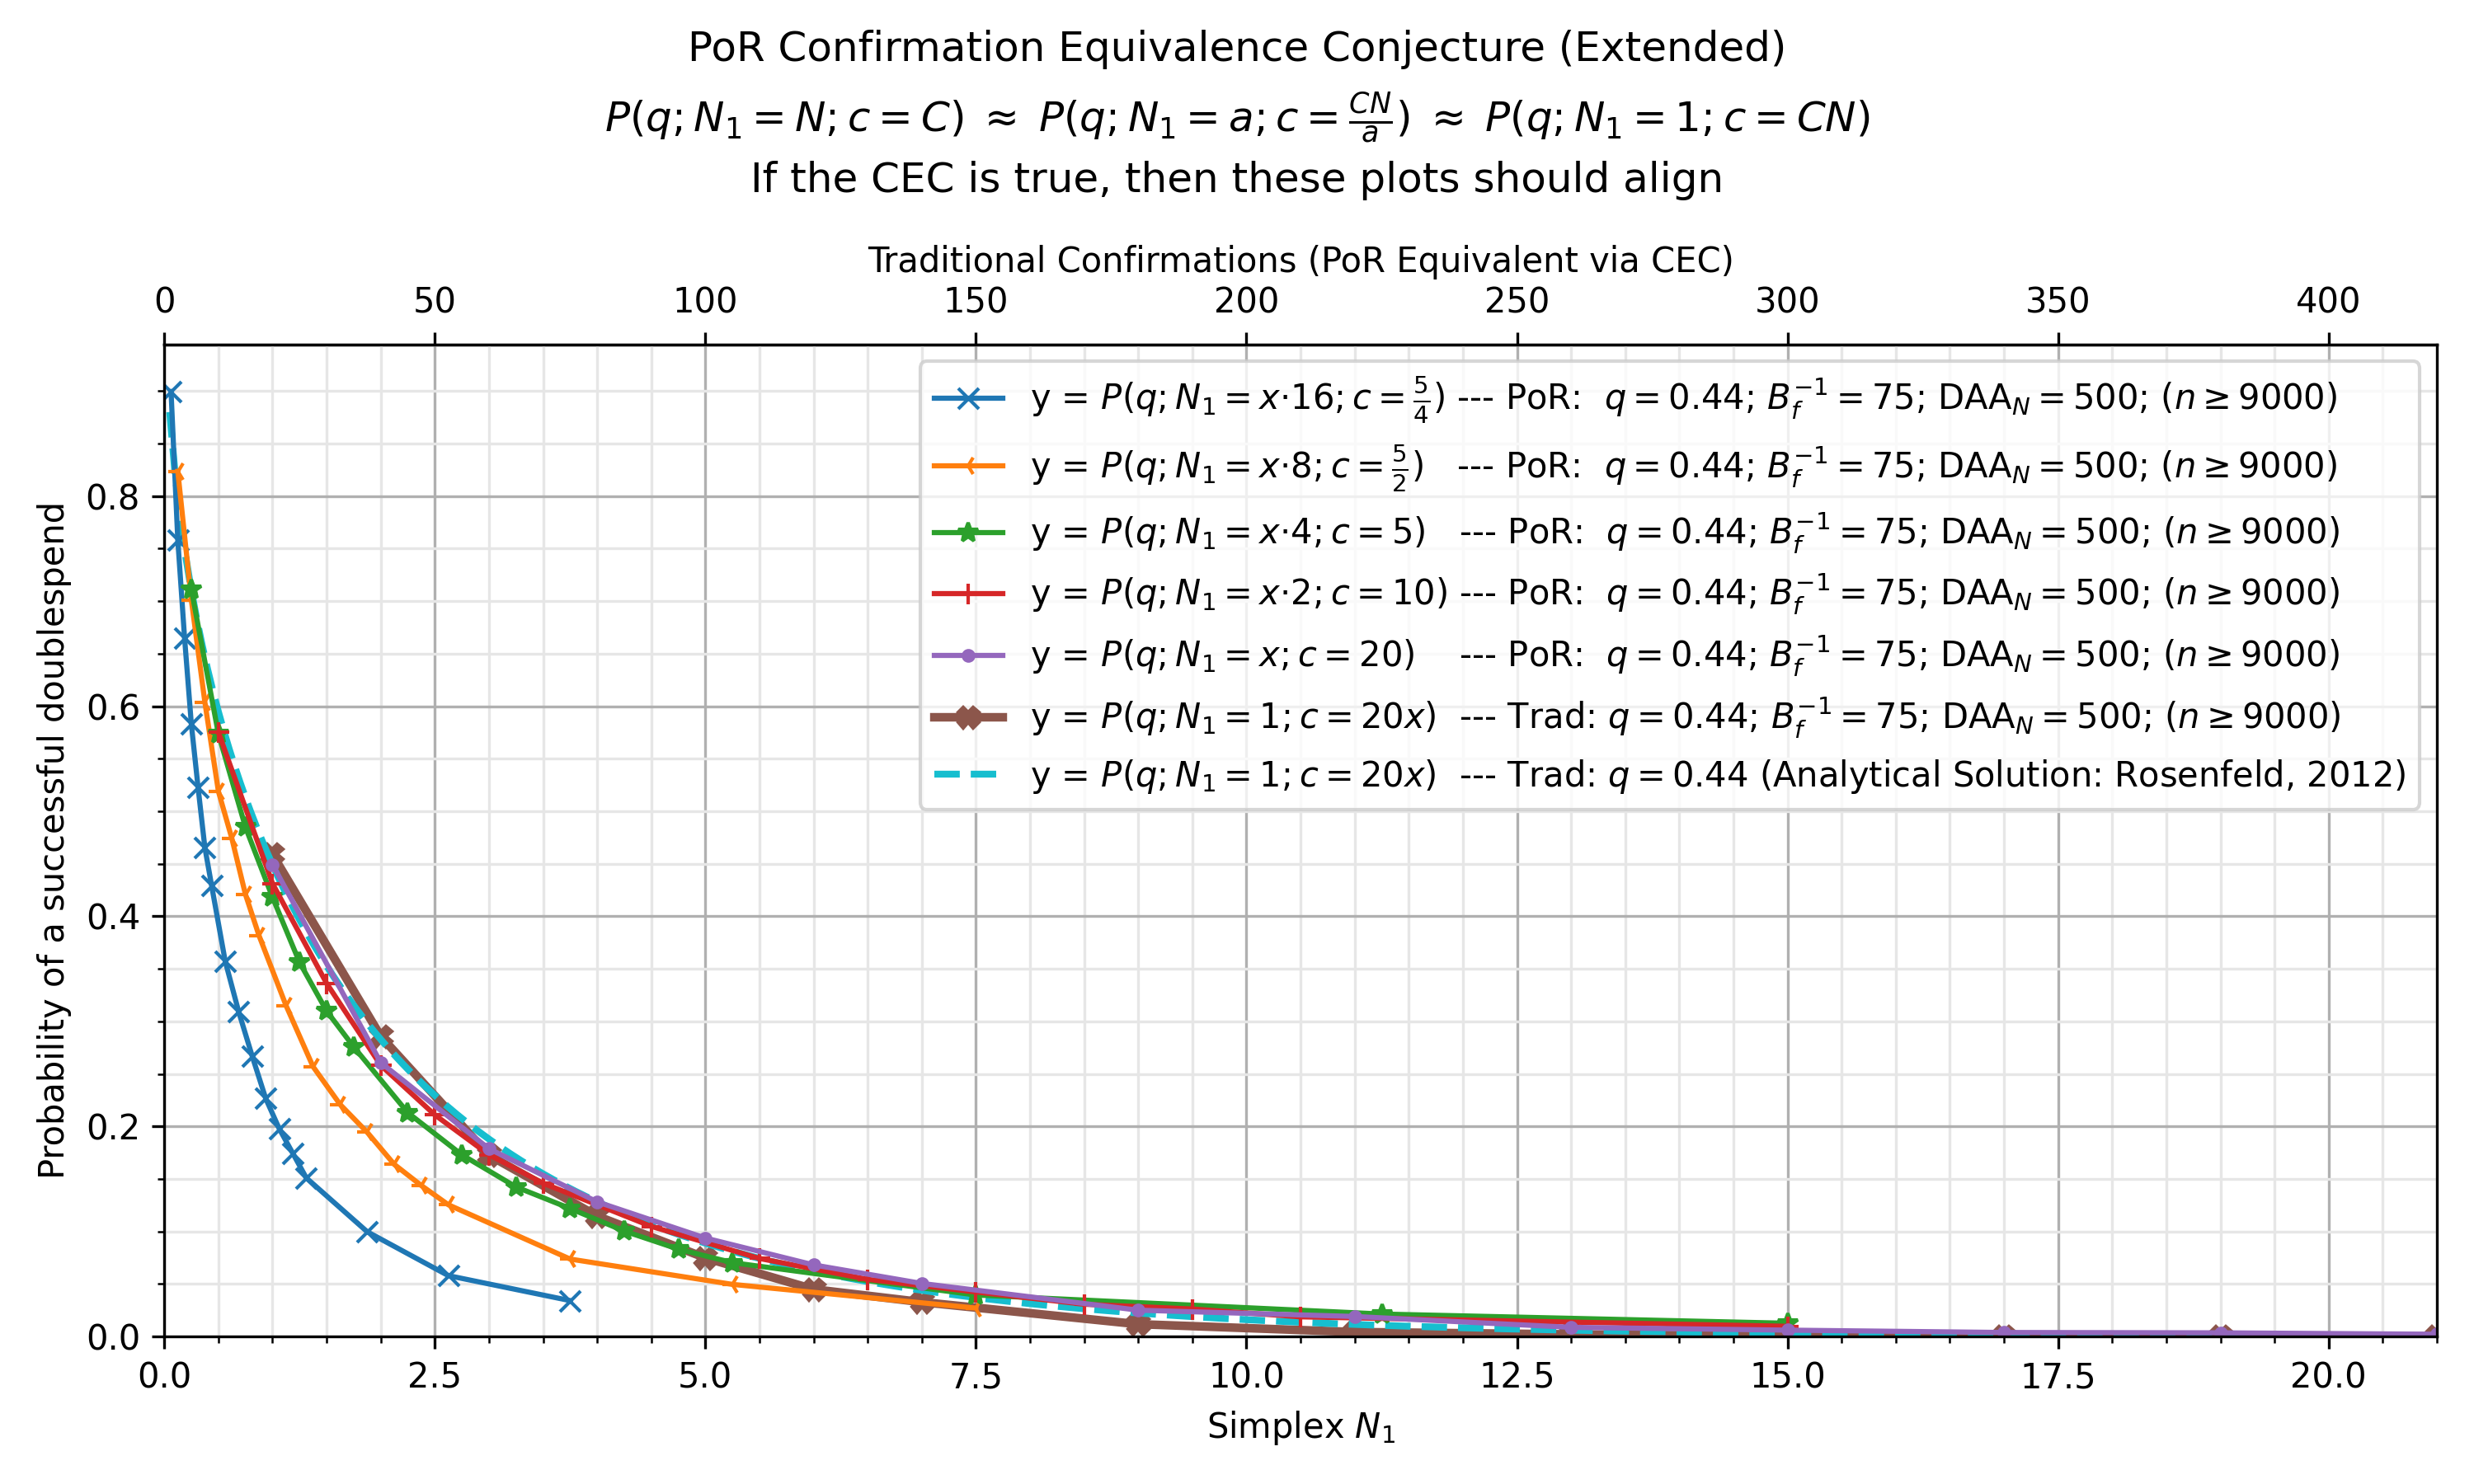

The table this chart was drawn from, first rows:
, kls=results&ty=por&q=0.44&ds=1.25&daa=50…, kls=results&ty=por&q=0.44&ds=2.5&daa=500…, kls=results&ty=por&q=0.44&ds=5&daa=500&s…, kls=results&ty=por&q=0.44&ds=10&daa=500&…, kls=results&ty=por&q=0.44&ds=20&daa=500&…, kls=results&ty=trad&q=0.44&ds=20&daa=500…, kls=analytical&ty=trad&q=0.44&ds=20.0&da…
0.05, , , , , , , 0.88
0.0625, 0.8996, , , , , , 
0.1, , , , , , , 0.8209
0.125, 0.758, 0.8236, , , , , 
0.15, , , , , , , 0.7772
0.1875, 0.665, , , , , , 
0.2, , , , , , , 0.7412
0.25, 0.583, 0.7012, 0.7113, , , , 0.7103
0.3, , , , , , , 0.6828
0.3125, 0.5224, , , , , , 
0.35, , , , , , , 0.658
0.375, 0.4656, 0.6039, , , , , 
0.4, , , , , , , 0.6353
0.4375, 0.4292, , , , , , 
0.45, , , , , , , 0.6143
0.5, , 0.519, 0.5737, 0.5752, , , 0.5948
0.55, , , , , , , 0.5765
0.5625, 0.3576, , , , , , 
0.6, , , , , , , 0.5593
0.625, , 0.4739, , , , , 
0.65, , , , , , , 0.543
0.6875, 0.3092, , , , , , 
0.7, , , , , , , 0.5276
0.75, , 0.4209, 0.4849, , , , 0.513
0.8, , , , , , , 0.499
0.8125, 0.2669, , , , , , 
0.85, , , , , , , 0.4857
0.875, , 0.3818, , , , , 
0.9, , , , , , , 0.473
0.9375, 0.2266, , , , , , 
0.95, , , , , , , 0.4608
1.0, , , 0.4181, 0.4312, 0.4493, 0.4589, 0.4491
1.05, , , , , , , 0.4378
1.062, 0.1978, , , , , , 
1.1, , , , , , , 0.427
1.125, , 0.3151, , , , , 
1.15, , , , , , , 0.4166
1.188, 0.1744, , , , , , 
1.2, , , , , , , 0.4065
1.25, , , 0.3561, , , , 0.3968
1.3, , , , , , , 0.3874
1.312, 0.151, , , , , , 
1.35, , , , , , , 0.3784
1.375, , 0.2569, , , , , 
1.4, , , , , , , 0.3696
1.45, , , , , , , 0.3611
1.5, , , 0.3099, 0.3362, , , 0.3529
1.55, , , , , , , 0.3449
1.6, , , , , , , 0.3372
1.625, , 0.2209, , , , , 
1.65, , , , , , , 0.3297
1.7, , , , , , , 0.3224
1.75, , , 0.2758, , , , 0.3154
1.8, , , , , , , 0.3085
1.85, , , , , , , 0.3018
1.875, 0.09978, 0.1944, , , , , 
1.9, , , , , , , 0.2953
1.95, , , , , , , 0.289
2.0, , , , 0.2582, 0.2608, 0.2858, 0.2829
2.05, , , , , , , 0.2769
... 384 more rows
